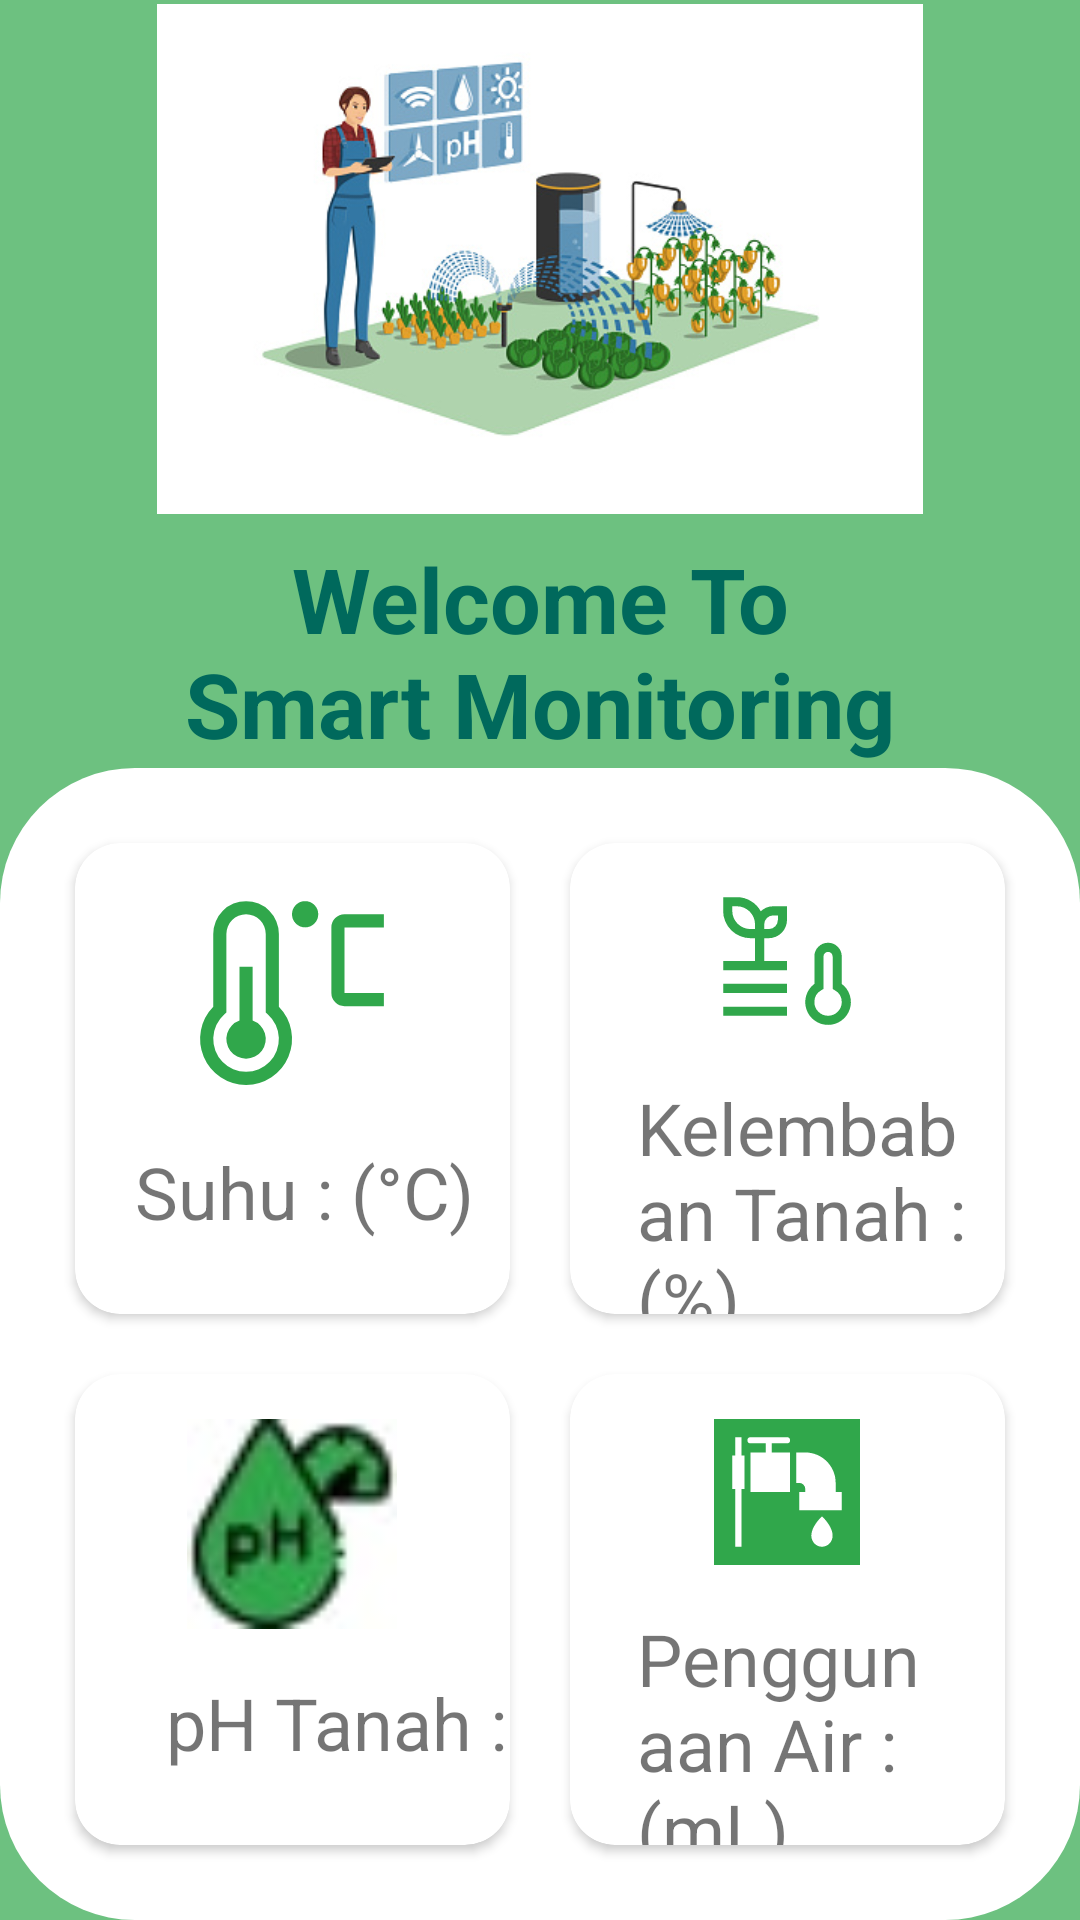

Here is an Android app screen rendered from its layout file. Give the layout XML and the strings, colors and styles it references.
<!-- AndroidManifest.xml: application theme Theme.Androidcabe -->
<!-- res/layout/fragment_home.xml -->
<?xml version="1.0" encoding="utf-8"?>
<LinearLayout xmlns:android="http://schemas.android.com/apk/res/android"
    xmlns:app="http://schemas.android.com/apk/res-auto"
    xmlns:tools="http://schemas.android.com/tools"
    android:id="@+id/content"
    android:layout_width="match_parent"
    android:layout_height="match_parent"
    android:background="#B330A74B"
    android:orientation="vertical"
    android:weightSum="5"
    tools:context=".HomeFragment">

    <RelativeLayout
        android:layout_width="match_parent"
        android:layout_height="0dp"
        android:layout_weight="2">

        <LinearLayout
            android:layout_width="wrap_content"
            android:layout_height="wrap_content"
            android:layout_centerInParent="true"
            android:orientation="vertical">

            <ImageView
                android:layout_width="300dp"
                android:layout_height="170dp"
                android:layout_gravity="center"
                android:contentDescription="@string/bg_homedashboard"
                android:src="@drawable/bg_homemonitoring" />

            <TextView
                android:layout_width="250dp"
                android:layout_height="wrap_content"
                android:layout_gravity="center"
                android:layout_marginTop="8dp"
                android:gravity="center"
                android:text="@string/welcome_to_smart_monitoring"
                android:textColor="#00695C"
                android:textSize="30sp"
                android:textStyle="bold"></TextView>
        </LinearLayout>

    </RelativeLayout>

    <GridLayout
        android:layout_width="match_parent"
        android:layout_height="0dp"
        android:layout_weight="3"
        android:background="@drawable/bg_homedashboard"
        android:columnCount="2"
        android:padding="15dp"
        android:rowCount="2">

        <androidx.cardview.widget.CardView
            android:layout_width="0dp"
            android:layout_height="0dp"
            android:layout_rowWeight="1"
            android:layout_columnWeight="1"
            android:layout_margin="10dp"
            android:elevation="4dp"
            app:cardCornerRadius="15dp">

            <LinearLayout
                android:layout_width="wrap_content"
                android:layout_height="wrap_content"
                android:orientation="vertical"
                android:weightSum="3">

                <ImageView
                    android:layout_width="70dp"
                    android:layout_height="70dp"
                    android:layout_gravity="center"
                    android:layout_margin="15dp"
                    android:layout_weight="2"
                    android:src="@drawable/ic_suhu"/>

                <TextView
                    android:layout_width="135dp"
                    android:layout_height="45dp"
                    android:layout_gravity="center"
                    android:layout_marginStart="15dp"
                    android:text="@string/suhu_c"
                    android:textSize="24sp">

                </TextView>
            </LinearLayout>

        </androidx.cardview.widget.CardView>

        <androidx.cardview.widget.CardView
            android:layout_width="0dp"
            android:layout_height="0dp"
            android:layout_rowWeight="1"
            android:layout_columnWeight="1"
            android:layout_margin="10dp"
            android:elevation="4dp"
            app:cardCornerRadius="15dp">

            <LinearLayout
                android:layout_width="match_parent"
                android:layout_height="wrap_content"
                android:orientation="vertical"
                android:weightSum="3">

                <ImageView
                    android:layout_width="70dp"
                    android:layout_height="70dp"
                    android:layout_gravity="center"
                    android:layout_margin="15dp"
                    android:layout_weight="2"
                    android:src="@drawable/ic_kelembaban"/>

                <TextView
                    android:layout_width="wrap_content"
                    android:layout_height="wrap_content"
                    android:layout_gravity="center"
                    android:layout_marginStart="15dp"
                    android:text="@string/kelembaban_tanah"
                    android:textSize="24sp">

                </TextView>
            </LinearLayout>

        </androidx.cardview.widget.CardView>

        <androidx.cardview.widget.CardView
            android:layout_width="0dp"
            android:layout_height="0dp"
            android:layout_rowWeight="1"
            android:layout_columnWeight="1"
            android:layout_margin="10dp"
            android:elevation="4dp"
            app:cardCornerRadius="15dp">

            <LinearLayout
                android:layout_width="match_parent"
                android:layout_height="wrap_content"
                android:orientation="vertical"
                android:weightSum="3">

                <ImageView
                    android:layout_width="70dp"
                    android:layout_height="70dp"
                    android:layout_gravity="center"
                    android:layout_margin="15dp"
                    android:layout_weight="2"
                    android:src="@drawable/ph"/>

                <TextView
                    android:layout_width="wrap_content"
                    android:layout_height="wrap_content"
                    android:layout_gravity="center"
                    android:layout_marginStart="15dp"
                    android:text="@string/ph_tanah"
                    android:textSize="24sp">
                </TextView>
            </LinearLayout>

        </androidx.cardview.widget.CardView>

        <androidx.cardview.widget.CardView
            android:layout_width="0dp"
            android:layout_height="0dp"
            android:layout_rowWeight="1"
            android:layout_columnWeight="1"
            android:layout_margin="10dp"
            android:elevation="4dp"
            app:cardCornerRadius="15dp">

            <LinearLayout
                android:layout_width="match_parent"
                android:layout_height="wrap_content"
                android:orientation="vertical"
                android:weightSum="3">

                <ImageView
                    android:layout_width="70dp"
                    android:layout_height="70dp"
                    android:layout_gravity="center"
                    android:layout_margin="15dp"
                    android:layout_weight="2"
                    android:src="@drawable/ic_water"/>

                <TextView
                    android:layout_width="wrap_content"
                    android:layout_height="wrap_content"
                    android:layout_gravity="center"
                    android:layout_marginStart="15dp"
                    android:text="@string/penggunaan_air_ml"
                    android:textSize="24sp">
                </TextView>
            </LinearLayout>

        </androidx.cardview.widget.CardView>

    </GridLayout>
</LinearLayout>
<!-- resources referenced by this layout -->
<resources>
  <!-- drawable bg_homedashboard (drawable) -->
  <?xml version="1.0" encoding="utf-8"?>
  <shape xmlns:android="http://schemas.android.com/apk/res/android" android:shape="rectangle">
  
      <corners
          android:bottomLeftRadius="45dp"
          android:bottomRightRadius="45dp"
          android:topLeftRadius="45dp"
          android:topRightRadius="45dp"
          />
  
      <solid android:color="@color/white"/>
  </shape>
  <!-- drawable ic_kelembaban (drawable) -->
  <vector android:height="32dp" android:viewportHeight="32"
      android:viewportWidth="32" android:width="32dp" xmlns:android="http://schemas.android.com/apk/res/android">
      <path android:fillColor="#30a74b" android:pathData="M11,16v-5h1a4.005,4.005 0,0 0,4 -4L16,4h-3a3.978,3.978 0,0 0,-2.747 1.107A6.003,6.003 0,0 0,5 2L2,2v3a6.007,6.007 0,0 0,6 6h1v5L2,16v2h14v-2zM13,6h1v1a2.002,2.002 0,0 1,-2 2h-1L11,8a2.002,2.002 0,0 1,2 -2zM8,9a4.005,4.005 0,0 1,-4 -4L4,4h1a4.005,4.005 0,0 1,4 4v1zM2,21h14v2L2,23zM2,26h14v2L2,28zM25,30a4.986,4.986 0,0 1,-3 -8.98L22,15a3,3 0,0 1,6 0v6.02A4.986,4.986 0,0 1,25 30zM25,14a1.001,1.001 0,0 0,-1 1v7.13l-0.497,0.29A2.968,2.968 0,0 0,22 25a3,3 0,0 0,6 0a2.968,2.968 0,0 0,-1.503 -2.581L26,22.13L26,15a1.001,1.001 0,0 0,-1 -1z"/>
  </vector>
  <!-- drawable ic_suhu (drawable) -->
  <vector android:height="32dp" android:viewportHeight="32"
      android:viewportWidth="32" android:width="32dp" xmlns:android="http://schemas.android.com/apk/res/android">
      <path android:fillColor="#30a74b" android:pathData="M30,18h-6a2.002,2.002 0,0 1,-2 -2V6a2.002,2.002 0,0 1,2 -2h6v2h-6v10h6Z"/>
      <path android:fillColor="#30a74b" android:pathData="M18,4m-2,0a2,2 0,1 1,4 0a2,2 0,1 1,-4 0"/>
      <path android:fillColor="#30a74b" android:pathData="M10,20.184V12H8v8.184a3,3 0,1 0,2 0Z"/>
      <path android:fillColor="#30a74b" android:pathData="M9,30a6.993,6.993 0,0 1,-5 -11.89V7a5,5 0,0 1,10 0v11.11A6.993,6.993 0,0 1,9 30ZM9,4a3.003,3.003 0,0 0,-3 3v11.983l-0.332,0.299a5,5 0,1 0,6.664 0L12,18.983V7a3.003,3.003 0,0 0,-3 -3Z"/>
  </vector>
  <!-- drawable ic_water (drawable) -->
  <vector android:height="32dp" android:viewportHeight="48"
      android:viewportWidth="48" android:width="32dp" xmlns:android="http://schemas.android.com/apk/res/android">
      <path android:fillColor="#30a74b" android:fillType="evenOdd" android:pathData="M0,0h48v48L0,48L0,0ZM7,42L7,23L6,23L6,12h1L7,6h2v6h1v11L9,23v19L7,42ZM19,8h5a1,1 0,1 0,0 -2L12,6a1,1 0,1 0,0 2h5v3h-5v13h13L25,11h-6L19,8ZM28,24v6h14v-6h-2v-3c0,-5.523 -4.477,-10 -10,-10h-3v10h1a2,2 0,0 1,2 2v1h-2ZM35.5,42c1.933,0 3.5,-1.628 3.5,-3.636C39,35.182 35.5,32 35.5,32S32,35.182 32,38.364C32,40.372 33.567,42 35.5,42Z"/>
  </vector>
  <!-- drawable ph: jpg bitmap (drawable, 1020 bytes) -->
  <string name="bg_homedashboard">bg_homedashboard</string>
  <string name="kelembaban_tanah">Kelembaban Tanah : (%)</string>
  <string name="penggunaan_air_ml">Penggunaan Air : (mL)</string>
  <string name="ph_tanah">pH Tanah :</string>
  <string name="suhu_c">Suhu : (°C)</string>
  <string name="welcome_to_smart_monitoring">Welcome To Smart Monitoring</string>
  <style name="Theme.Androidcabe" parent="Theme.MaterialComponents.DayNight.NoActionBar">
          
          <item name="colorPrimary">@color/purple_500</item>
          <item name="colorPrimaryVariant">@color/purple_700</item>
          <item name="colorOnPrimary">@color/white</item>
          
          <item name="colorSecondary">@color/teal_200</item>
          <item name="colorSecondaryVariant">@color/teal_700</item>
          <item name="colorOnSecondary">@color/black</item>
          
          <item name="android:statusBarColor" tools:targetApi="l">?attr/colorPrimaryVariant</item>
          
      </style>
  <color name="white">#FFFFFFFF</color>
  <color name="purple_500">#FF6200EE</color>
  <color name="purple_700">#FF3700B3</color>
  <color name="teal_200">#FF03DAC5</color>
  <color name="teal_700">#FF018786</color>
  <color name="black">#FF000000</color>
</resources>
